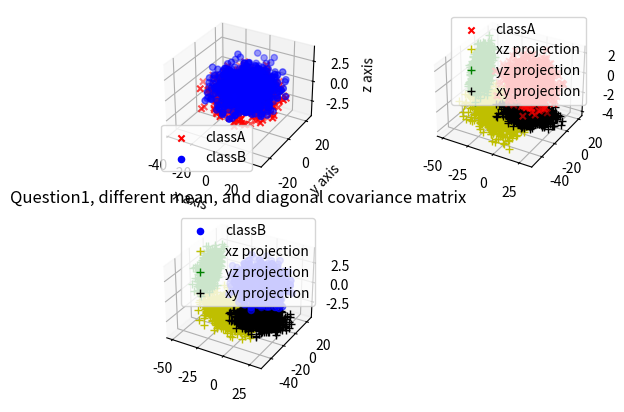
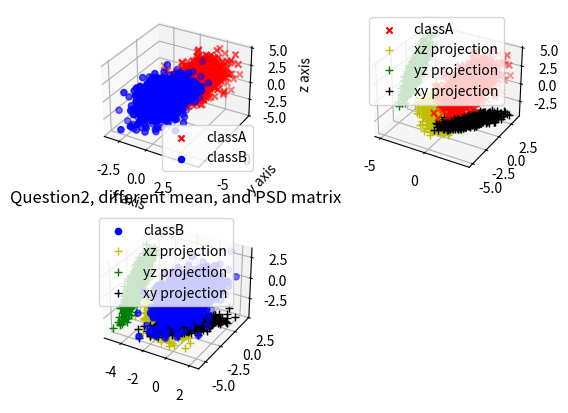
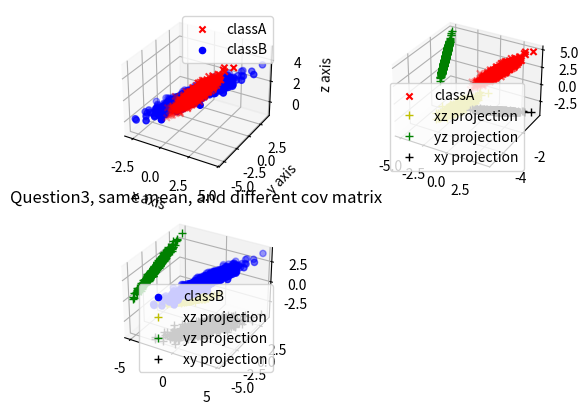

These charts were generated, in order, by the following Python code:
import numpy
import matplotlib.pyplot as plt
from mpl_toolkits import mplot3d
import random

print('----------Question 1--------------------')
meanclassA = numpy.random.randn(3)
print('mean of classA', meanclassA)
meanclassB = numpy.random.randn(3)
print('mean of classB', meanclassB)
cov = [[100, 0, 0], [0, 50, 0], [0, 0, 1]]  # diagonal covariance
print('Covariance matrix', cov)

xclassA, yclassA, zclassA = numpy.random.multivariate_normal(
    meanclassA, cov, 1000).T

xclassB, yclassB, zclassB = numpy.random.multivariate_normal(
    meanclassB, cov, 1000).T

fig = plt.figure()
ax = fig.add_subplot(2, 2, 1, projection='3d')
ax.scatter(xclassA, yclassA, zclassA,label= "classA", color='red', marker='x')
ax.scatter(xclassB, yclassB, zclassB, label= "classB", color='blue', marker='o')
ax.set_xlabel('x axis')     
ax.set_ylabel('y axis')     
ax.set_zlabel('z axis')   
plt.legend()  

ax = fig.add_subplot(2, 2, 2, projection='3d')
ax.scatter(xclassA, yclassA, zclassA, label= "classA", color='red', marker='x')
ax.plot(xclassA, zclassA, 'y+', label= "xz projection", zdir='y', zs=-50)
ax.plot(yclassA, zclassA, 'g+', label= "yz projection", zdir='x', zs=-50)
ax.plot(xclassA, yclassA, 'k+', label= "xy projection", zdir='z', zs=-4)
plt.legend()  

ax = fig.add_subplot(2, 2, 3, projection='3d')
ax.scatter(xclassB, yclassB, zclassB,label= "classB", color='blue', marker='o')
ax.plot(xclassB, zclassB, 'y+',  label= "xz projection", zdir='y', zs=-50)
ax.plot(yclassB, zclassB, 'g+',  label= "yz projection", zdir='x', zs=-50)
ax.plot(xclassB, yclassB, 'k+', label= "xy projection", zdir='z', zs=-4)
plt.legend()
plt.title('Question1, different mean, and diagonal covariance matrix')
plt.show()

print('----------Question 2--------------------')
matrixSize = 3
A = numpy.random.rand(matrixSize,matrixSize)
cov = numpy.dot(A,A.transpose()) #PSD Cov matrix
print('Cov matrix PSD', cov)
meanclassA = numpy.random.randn(3)
print('mean of classA', meanclassA)
meanclassB = numpy.random.randn(3)
print('mean of classB', meanclassB)

xclassA, yclassA, zclassA = numpy.random.multivariate_normal(
    meanclassA, cov, 1000).T

xclassB, yclassB, zclassB = numpy.random.multivariate_normal(
    meanclassB, cov, 1000).T

fig = plt.figure()
ax = fig.add_subplot(2, 2, 1, projection='3d')
ax.scatter(xclassA, yclassA, zclassA,label= "classA", color='red', marker='x')
ax.scatter(xclassB, yclassB, zclassB, label= "classB", color='blue', marker='o')
ax.set_xlabel('x axis')     
ax.set_ylabel('y axis')     
ax.set_zlabel('z axis')   
plt.legend()  

ax = fig.add_subplot(2, 2, 2, projection='3d')
ax.scatter(xclassA, yclassA, zclassA, label= "classA", color='red', marker='x')
ax.plot(xclassA, zclassA, 'y+', label= "xz projection", zdir='y', zs=-5)
ax.plot(yclassA, zclassA, 'g+', label= "yz projection", zdir='x', zs=-5)
ax.plot(xclassA, yclassA, 'k+', label= "xy projection", zdir='z', zs=-4)
plt.legend()  

ax = fig.add_subplot(2, 2, 3, projection='3d')
ax.scatter(xclassB, yclassB, zclassB,label= "classB", color='blue', marker='o')
ax.plot(xclassB, zclassB, 'y+',  label= "xz projection", zdir='y', zs=-5)
ax.plot(yclassB, zclassB, 'g+',  label= "yz projection", zdir='x', zs=-5)
ax.plot(xclassB, yclassB, 'k+', label= "xy projection", zdir='z', zs=-4)
plt.legend()
plt.title('Question2, different mean, and PSD matrix')
plt.show()

print('----------Question 3--------------------')
matrixSize = 3
A = numpy.random.rand(matrixSize,matrixSize)
covClassA = numpy.dot(A,A.transpose()) #PSD Cov matrix
print('Covariance matrix for class A', covClassA)
A = numpy.random.rand(matrixSize,matrixSize)
covClassB = numpy.dot(A,A.transpose()) #PSD Cov matrix
print('Covariance matrix for class B', covClassB)
mean = numpy.random.randn(3)
print('mean', mean)

xclassA, yclassA, zclassA = numpy.random.multivariate_normal(
    mean, covClassA, 1000).T

xclassB, yclassB, zclassB = numpy.random.multivariate_normal(
    mean, covClassB, 1000).T

fig = plt.figure()
ax = fig.add_subplot(2, 2, 1, projection='3d')
ax.scatter(xclassA, yclassA, zclassA,label= "classA", color='red', marker='x')
ax.scatter(xclassB, yclassB, zclassB, label= "classB", color='blue', marker='o')
ax.set_xlabel('x axis')     
ax.set_ylabel('y axis')     
ax.set_zlabel('z axis')   
plt.legend()  

ax = fig.add_subplot(2, 2, 2, projection='3d')
ax.scatter(xclassA, yclassA, zclassA, label= "classA", color='red', marker='x')
ax.plot(xclassA, zclassA, 'y+', label= "xz projection", zdir='y', zs=-5)
ax.plot(yclassA, zclassA, 'g+', label= "yz projection", zdir='x', zs=-5)
ax.plot(xclassA, yclassA, 'k+', label= "xy projection", zdir='z', zs=-4)
plt.legend()  

ax = fig.add_subplot(2, 2, 3, projection='3d')
ax.scatter(xclassB, yclassB, zclassB,label= "classB", color='blue', marker='o')
ax.plot(xclassB, zclassB, 'y+',  label= "xz projection", zdir='y', zs=-5)
ax.plot(yclassB, zclassB, 'g+',  label= "yz projection", zdir='x', zs=-5)
ax.plot(xclassB, yclassB, 'k+', label= "xy projection", zdir='z', zs=-4)
plt.legend()
plt.title('Question3, same mean, and different cov matrix')
plt.show()